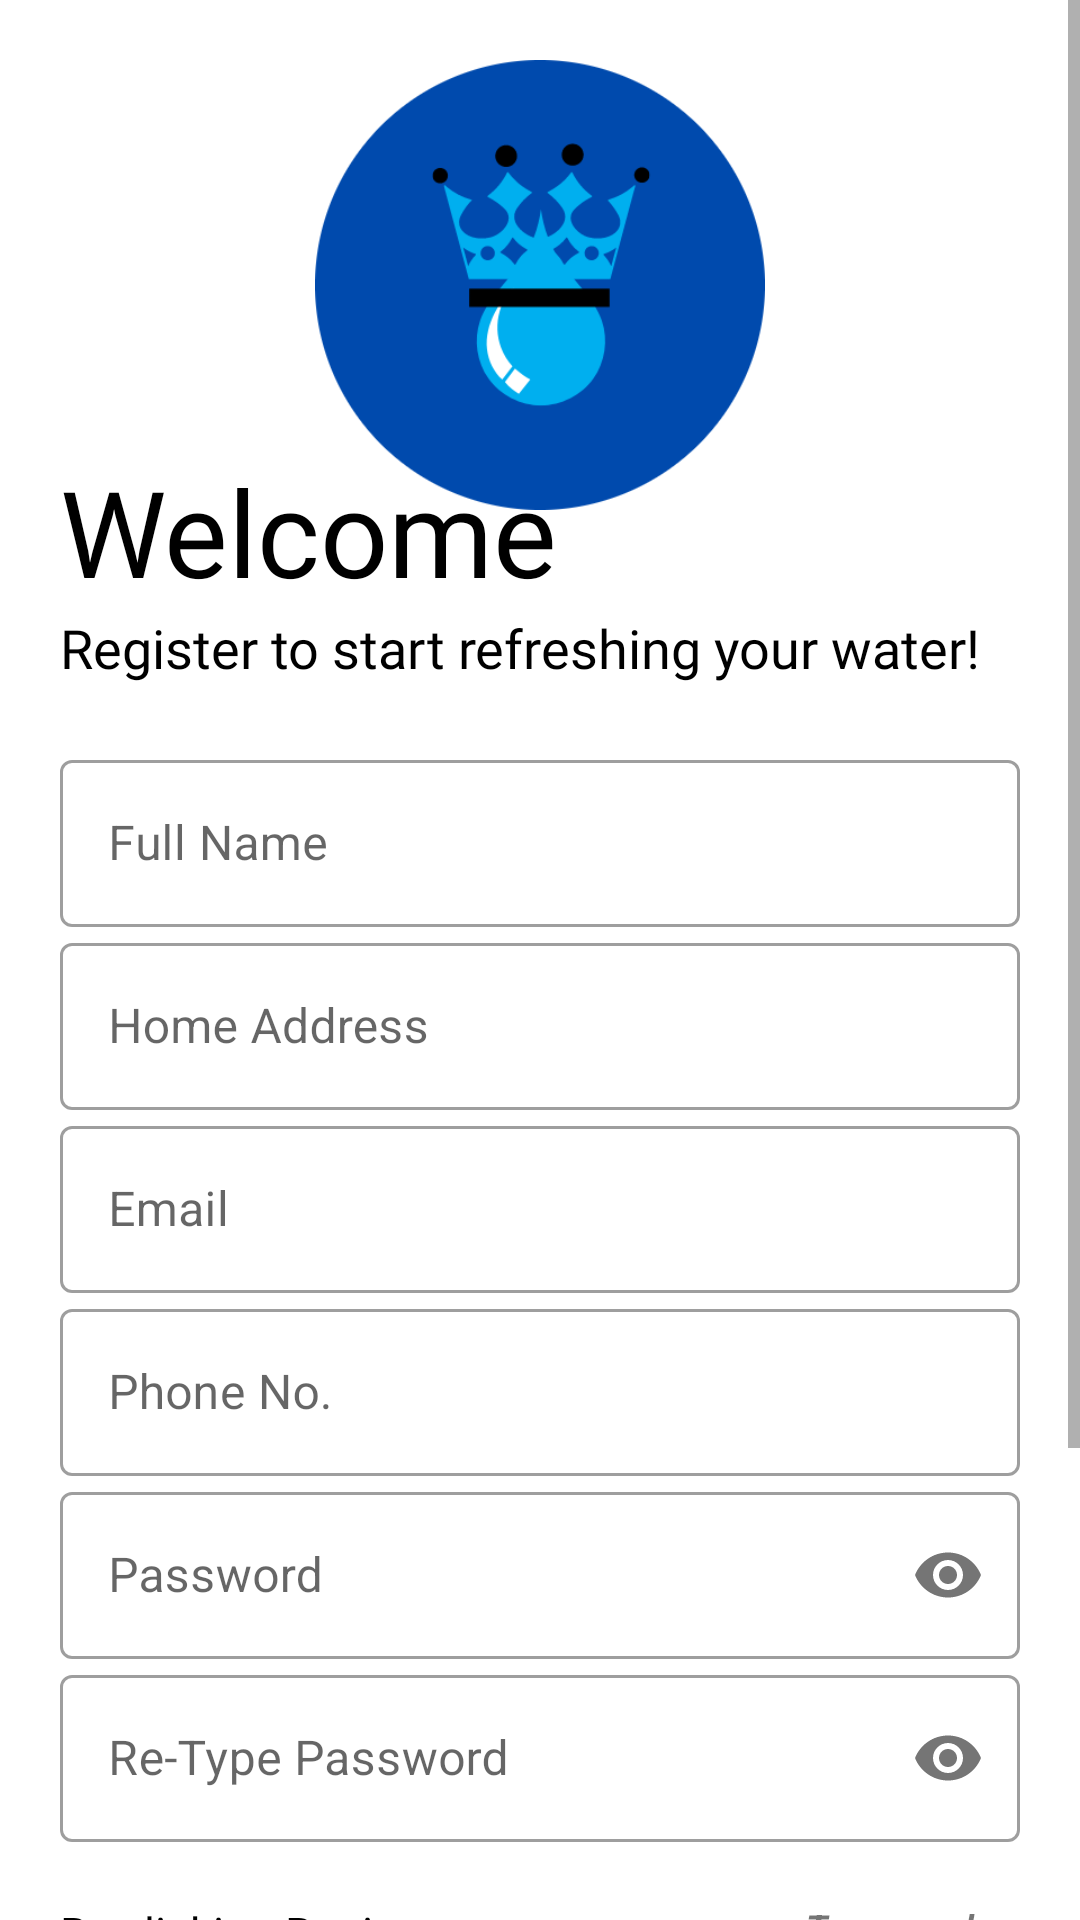

Here is an Android app screen rendered from its layout file. Give the layout XML and the strings, colors and styles it references.
<!-- AndroidManifest.xml: application theme Theme.RoyalDrop -->
<!-- res/layout/activity_sign_up.xml -->
<?xml version="1.0" encoding="utf-8"?>
<ScrollView xmlns:android="http://schemas.android.com/apk/res/android"
    xmlns:app="http://schemas.android.com/apk/res-auto"
    xmlns:tools="http://schemas.android.com/tools"
    android:layout_width="match_parent"
    android:layout_height="match_parent"
    tools:context=".SignUpActivity"
    android:background="@drawable/gradient_background">

    <LinearLayout
        android:layout_width="match_parent"
        android:layout_height="wrap_content"
        android:padding="20dp"
        android:orientation="vertical">


    <ImageView
        android:id="@+id/llogo_image"
        android:transitionName="logo_image"
        android:layout_width="wrap_content"
        android:layout_height="150dp"
        android:src="@drawable/rdcircle"  />

    <TextView
        android:id="@+id/llogo_name"
        android:layout_width="wrap_content"
        android:layout_height="wrap_content"
        android:layout_marginTop="-20dp"
        android:fontFamily="@font/bungee"
        android:text="Welcome"
        android:transitionName="logo_text"
        android:textSize="40sp"
        android:textColor="@color/black"/>
    <TextView
        android:id="@+id/sslogan_name"
        android:layout_width="wrap_content"
        android:layout_height="wrap_content"
        android:fontFamily="@font/antic"
        android:text="Register to start refreshing your water!"
        android:textSize="18sp"
        android:textColor="@color/black"
        android:transitionName="logo_desc"/>

    <LinearLayout
        android:layout_width="match_parent"
        android:layout_height="wrap_content"
        android:orientation="vertical"
        android:layout_marginTop="20dp"
        android:layout_marginBottom="20dp">


        <com.google.android.material.textfield.TextInputLayout
            android:id="@+id/name"
            android:layout_width="match_parent"
            android:layout_height="wrap_content"
            android:hint="Full Name"
            style="@style/Widget.MaterialComponents.TextInputLayout.OutlinedBox">
            <com.google.android.material.textfield.TextInputEditText
                android:layout_width="match_parent"
                android:layout_height="wrap_content"
                android:inputType="text"/>

        </com.google.android.material.textfield.TextInputLayout>

        <com.google.android.material.textfield.TextInputLayout
            android:id="@+id/username"
            android:layout_width="match_parent"
            android:layout_height="wrap_content"
            android:hint="Home Address"
            style="@style/Widget.MaterialComponents.TextInputLayout.OutlinedBox">
            <com.google.android.material.textfield.TextInputEditText
                android:layout_width="match_parent"
                android:layout_height="wrap_content"
                android:inputType="text"/>

        </com.google.android.material.textfield.TextInputLayout>

        <com.google.android.material.textfield.TextInputLayout
            android:id="@+id/email"
            android:layout_width="match_parent"
            android:layout_height="wrap_content"
            android:hint="Email"
            android:transitionName="email_tran"
            style="@style/Widget.MaterialComponents.TextInputLayout.OutlinedBox">
            <com.google.android.material.textfield.TextInputEditText
                android:layout_width="match_parent"
                android:layout_height="wrap_content"
                android:inputType="textEmailAddress" />

        </com.google.android.material.textfield.TextInputLayout>

        <com.google.android.material.textfield.TextInputLayout
            android:id="@+id/phoneNo"
            android:layout_width="match_parent"
            android:layout_height="wrap_content"
            android:hint="Phone No."
            style="@style/Widget.MaterialComponents.TextInputLayout.OutlinedBox">
            <com.google.android.material.textfield.TextInputEditText
                android:layout_width="match_parent"
                android:layout_height="wrap_content"
                android:digits="1234567890"
                android:maxLength="11"
                android:inputType="phone"/>

        </com.google.android.material.textfield.TextInputLayout>

        <com.google.android.material.textfield.TextInputLayout
            android:id="@+id/password"
            android:layout_width="match_parent"
            android:layout_height="wrap_content"
            android:hint="Password"
            app:passwordToggleEnabled="true"
            app:errorIconDrawable="@null"
            android:transitionName="password_tran"
            style="@style/Widget.MaterialComponents.TextInputLayout.OutlinedBox">
            <com.google.android.material.textfield.TextInputEditText
                android:layout_width="match_parent"
                android:layout_height="wrap_content"
                android:inputType="textPassword" />

        </com.google.android.material.textfield.TextInputLayout>

        <com.google.android.material.textfield.TextInputLayout
            android:id="@+id/retype_password"
            android:layout_width="match_parent"
            android:layout_height="wrap_content"
            android:hint="Re-Type Password"
            app:passwordToggleEnabled="true"
            app:errorIconDrawable="@null"
            android:transitionName="password_tran"
            style="@style/Widget.MaterialComponents.TextInputLayout.OutlinedBox">
            <com.google.android.material.textfield.TextInputEditText
                android:layout_width="match_parent"
                android:layout_height="wrap_content"
                android:inputType="textPassword" />

        </com.google.android.material.textfield.TextInputLayout>

    </LinearLayout>

        <RelativeLayout
            android:layout_width="wrap_content"
            android:layout_height="match_parent"
            android:orientation="horizontal">

            <TextView
                android:id="@+id/HKtextView"
                android:layout_width="wrap_content"
                android:layout_height="wrap_content"
                android:fontFamily="@font/antic"
                android:text="By clicking Register, you agree to our"
                android:textSize="15sp"
                android:textColor="@color/black" />

            <TextView
                android:id="@+id/termsCondition"
                android:layout_width="wrap_content"
                android:layout_height="wrap_content"
                android:layout_alignParentEnd="true"
                android:layout_marginStart="5dp"
                android:layout_toEndOf="@+id/HKtextView"
                android:text="Terms and Condition"
                android:textStyle="bold|italic"
                android:textSize="12sp"
                android:textColor="@color/blue"/>

            <TextView
                android:id="@+id/andTextview"
                android:layout_width="wrap_content"
                android:layout_height="wrap_content"
                android:text="and"
                android:layout_marginTop="20dp"
                android:textSize="15sp"
                android:textColor="@color/black"
                android:fontFamily="@font/antic"/>
            <TextView
                android:id="@+id/privacyPolicy"
                android:layout_width="wrap_content"
                android:layout_height="wrap_content"
                android:layout_alignParentEnd="true"
                android:layout_marginStart="5dp"
                android:layout_toEndOf="@+id/andTextview"
                android:text="Privacy Policy."
                android:textStyle="bold|italic"
                android:textSize="15sp"
                android:textColor="@color/blue"
                android:layout_marginTop="20dp"/>

        </RelativeLayout>

        <TextView
            android:id="@+id/emailConfirmTxtview"
            android:layout_width="wrap_content"
            android:layout_height="wrap_content"
            android:fontFamily="@font/antic"
            android:text="You may receive email notifications for verification from us."
            android:textSize="15sp"
            android:textColor="@color/black" />

        <FrameLayout
        android:layout_width="match_parent"
        android:layout_height="wrap_content">

        <ProgressBar
            android:id="@+id/progressBar2"
            style="?android:attr/progressBarStyle"
            android:layout_width="match_parent"
            android:layout_height="wrap_content"
            android:visibility="gone"/>

        <Button
            android:id="@+id/register_btn"
            android:layout_width="match_parent"
            android:layout_height="wrap_content"
            android:layout_marginTop="5dp"
            android:layout_marginBottom="5dp"
            android:text="Register"
            android:textColor="@color/black"
            android:textStyle="bold"
            android:transitionName="button_tran"
            app:backgroundTint="#A9EDFF"
            app:strokeColor="@color/black"
            app:strokeWidth="1dp"
            app:cornerRadius="12dp" />


    </FrameLayout>

    <Button
        android:id="@+id/loginbtn_screen"
        android:layout_width="match_parent"
        android:layout_height="wrap_content"
        android:layout_gravity="right"
        android:layout_margin="5dp"
        android:background="#00000000"
        android:elevation="0dp"
        android:fontFamily="@font/antic"
        android:text="Already have an Account? Login"
        android:textColor="@color/black"
        android:transitionName="login_signup_tran"/>

    </LinearLayout>

</ScrollView>
<!-- resources referenced by this layout -->
<resources>
  <!-- drawable rdcircle: png bitmap (drawable, 20420 bytes) -->
  <style name="Theme.RoyalDrop" parent="Theme.MaterialComponents.Light.NoActionBar">
          
          <item name="colorPrimary">#A9EDFF</item>
          <item name="colorPrimaryVariant">@color/purple_700</item>
          <item name="colorOnPrimary">@color/black</item>
          
          <item name="colorSecondary">@color/teal_200</item>
          <item name="colorSecondaryVariant">@color/teal_700</item>
          <item name="colorOnSecondary">@color/white</item>
          
          <item name="android:statusBarColor" tools:targetApi="l">?attr/colorPrimaryVariant</item>
          
          <item name="android:windowContentTransitions">true</item>
          <item name="actionOverflowButtonStyle">@style/Threedotcolor</item>
  
      </style>
  <style name="Threedotcolor" parent="Widget.AppCompat.Light.ActionButton.Overflow">
  
          <item name="tint">@color/black</item>
  
      </style>
  <!-- not gathered from this repository: default colours our renderer supplied (Android Studio template values) -->
  <color name="purple_700">#FF3700B3</color>
  <color name="teal_200">#FF03DAC5</color>
  <color name="teal_700">#FF018786</color>
  <color name="black">#FF000000</color>
  <color name="white">#FFFFFFFF</color>
</resources>
